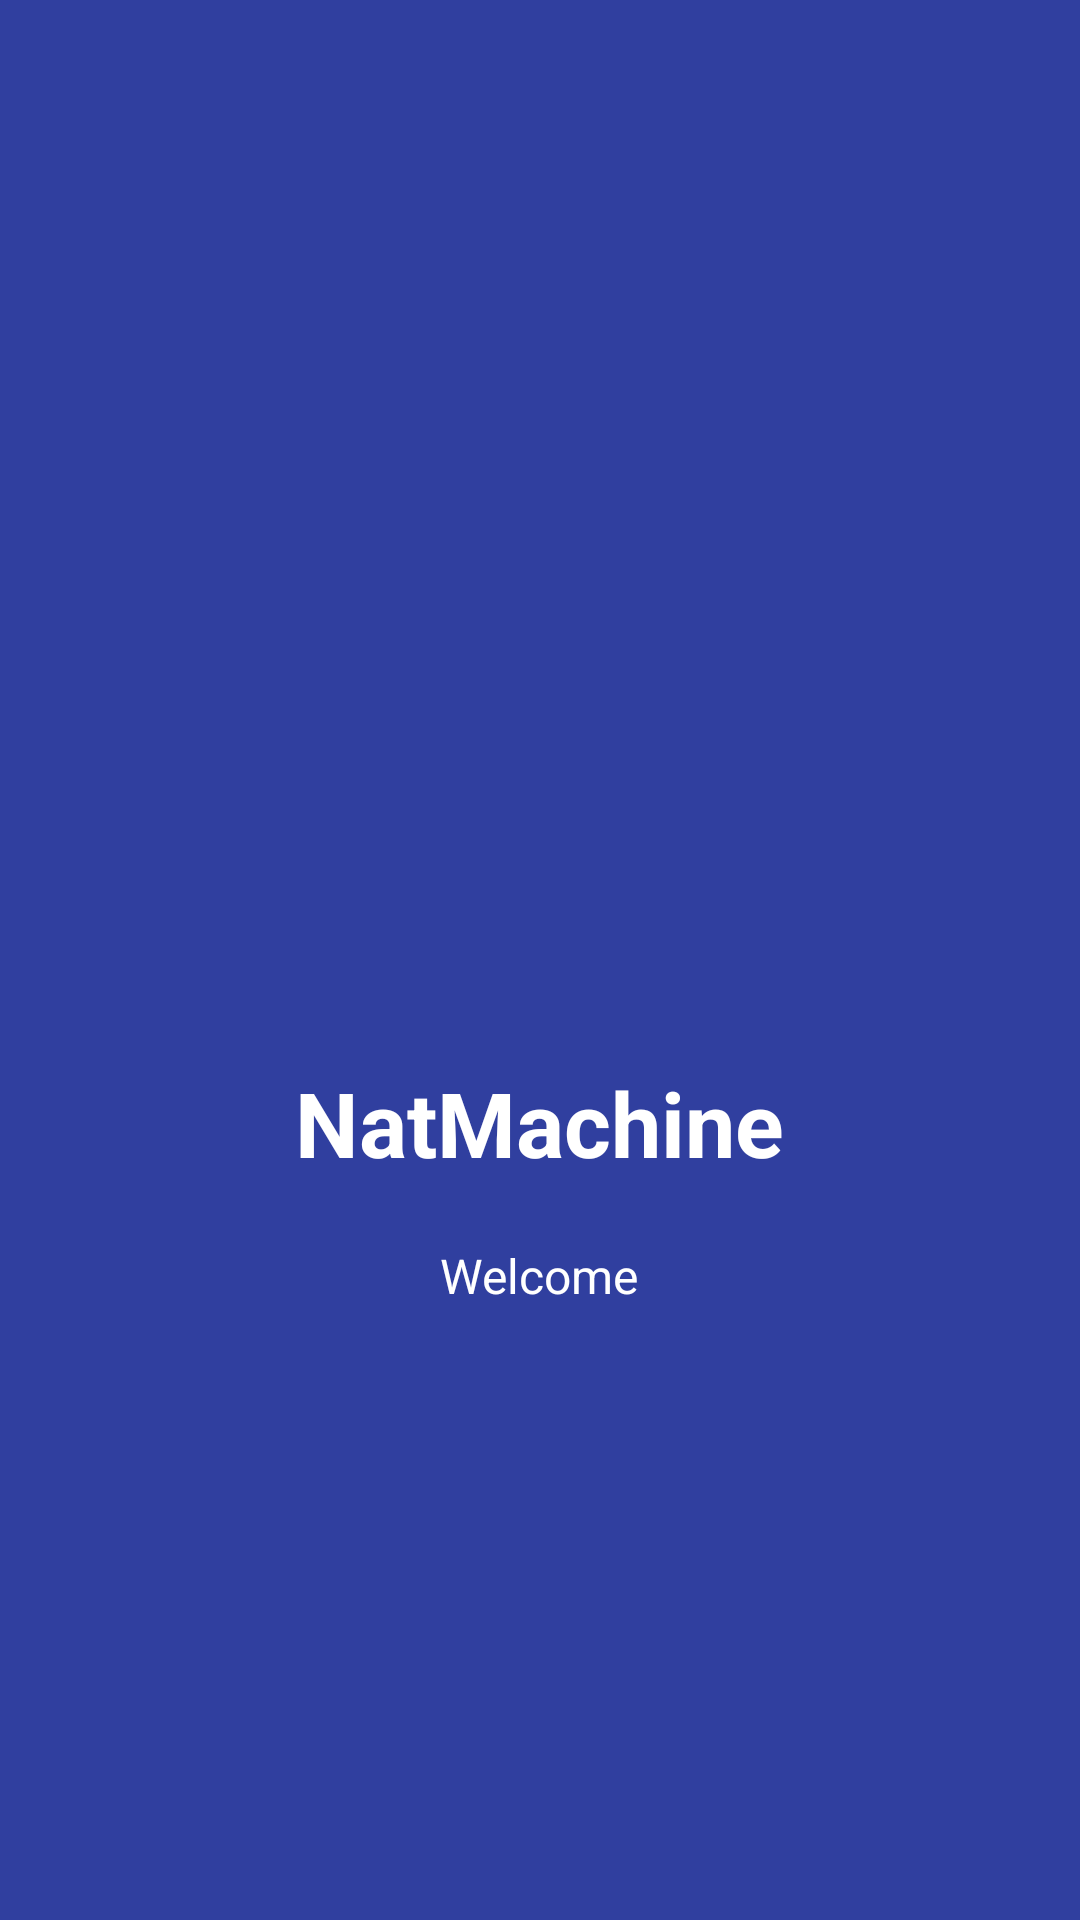

Here is an Android app screen rendered from its layout file. Give the layout XML and the strings, colors and styles it references.
<!-- AndroidManifest.xml: application theme AppTheme -->
<!-- res/layout/welcome_slide1.xml -->
<?xml version="1.0" encoding="utf-8"?>
<RelativeLayout xmlns:android="http://schemas.android.com/apk/res/android"
    android:layout_width="match_parent"
    android:layout_height="match_parent"
    android:background="@color/colorPrimaryDark">

    <LinearLayout
        android:layout_width="wrap_content"
        android:layout_height="wrap_content"
        android:layout_centerInParent="true"
        android:gravity="center_horizontal"
        android:orientation="vertical">

        <ImageView
            android:layout_width="@dimen/img_width_height"
            android:layout_height="@dimen/img_width_height"
            android:background="@drawable/connection"
            />

        <TextView
            android:layout_width="wrap_content"
            android:layout_height="wrap_content"
            android:text="@string/app_name"
            android:textColor="@android:color/white"
            android:textSize="@dimen/slide_title"
            android:textStyle="bold" />

        <TextView
            android:text="@string/welcome"
            android:layout_width="wrap_content"
            android:layout_height="wrap_content"
            android:layout_marginTop="20dp"
            android:paddingLeft="@dimen/desc_padding"
            android:paddingRight="@dimen/desc_padding"
            android:textAlignment="center"
            android:textColor="@android:color/white"
            android:textSize="@dimen/slide_desc" />

    </LinearLayout>
</RelativeLayout>
<!-- resources referenced by this layout -->
<resources>
  <color name="colorPrimaryDark">#303F9F</color>
  <dimen name="desc_padding">40dp</dimen>
  <dimen name="img_width_height">150dp</dimen>
  <dimen name="slide_desc">16dp</dimen>
  <dimen name="slide_title">30dp</dimen>
  <string name="app_name">NatMachine</string>
  <string name="welcome">Welcome</string>
  <style name="AppTheme" parent="Theme.AppCompat.Light.DarkActionBar">
          
          <item name="colorPrimary">@color/colorPrimary</item>
          <item name="colorPrimaryDark">@color/colorPrimaryDark</item>
          <item name="colorAccent">@color/colorAccent</item>
  
          <item name="windowActionBar">false</item>
          <item name="windowNoTitle">true</item>
          <item name="colorControlNormal">@android:color/white</item>
      </style>
  <color name="colorPrimary">#3F51B5</color>
  <color name="colorAccent">#FF4081</color>
</resources>
